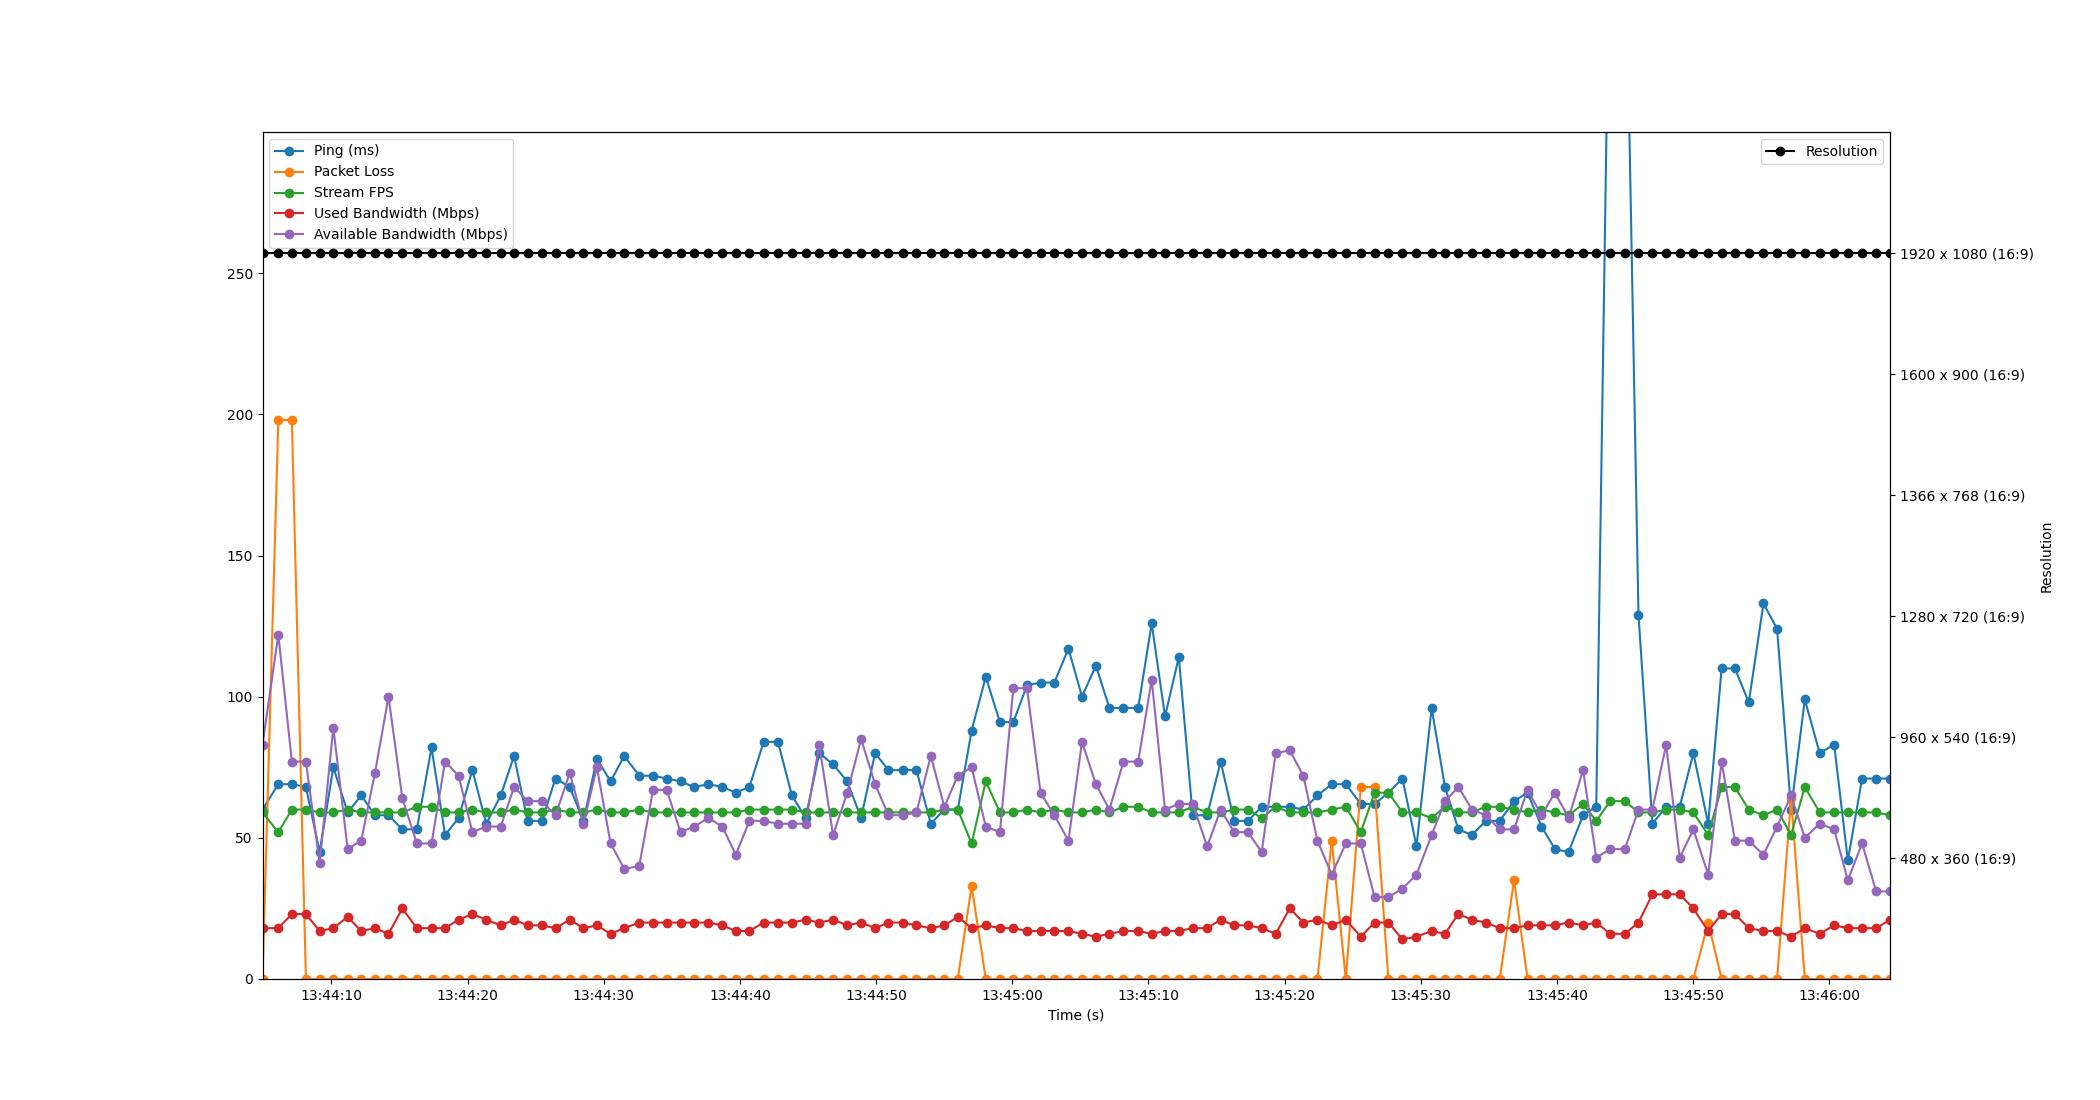

The table this chart was drawn from, first rows:
Time, Timestamp, Ping, Packet Loss, Stream FPS, Used Bandwidth, Resolution, Available Bandwidth
2.1457672119140625e-06, 2023-07-10 13:44:04.941068, 60, 0, 59, 18, 1920 x 1080 (16:9), 83
1.161, 2023-07-10 13:44:06.102440, 69, 198, 52, 18, 1920 x 1080 (16:9), 122
2.156, 2023-07-10 13:44:07.097441, 69, 198, 60, 23, 1920 x 1080 (16:9), 77
3.189, 2023-07-10 13:44:08.130034, 68, 0, 60, 23, 1920 x 1080 (16:9), 77
4.197, 2023-07-10 13:44:09.137812, 45, 0, 59, 17, 1920 x 1080 (16:9), 41
5.202, 2023-07-10 13:44:10.142750, 75, 0, 59, 18, 1920 x 1080 (16:9), 89
6.255, 2023-07-10 13:44:11.195775, 59, 0, 60, 22, 1920 x 1080 (16:9), 46
7.249, 2023-07-10 13:44:12.190562, 65, 0, 59, 17, 1920 x 1080 (16:9), 49
8.261, 2023-07-10 13:44:13.201991, 58, 0, 59, 18, 1920 x 1080 (16:9), 73
9.253, 2023-07-10 13:44:14.193876, 58, 0, 59, 16, 1920 x 1080 (16:9), 100
10.27, 2023-07-10 13:44:15.211691, 53, 0, 59, 25, 1920 x 1080 (16:9), 64
11.33, 2023-07-10 13:44:16.272619, 53, 0, 61, 18, 1920 x 1080 (16:9), 48
12.41, 2023-07-10 13:44:17.354503, 82, 0, 61, 18, 1920 x 1080 (16:9), 48
13.41, 2023-07-10 13:44:18.347786, 51, 0, 59, 18, 1920 x 1080 (16:9), 77
14.4, 2023-07-10 13:44:19.340478, 57, 0, 59, 21, 1920 x 1080 (16:9), 72
15.41, 2023-07-10 13:44:20.350776, 74, 0, 60, 23, 1920 x 1080 (16:9), 52
16.43, 2023-07-10 13:44:21.374508, 55, 0, 59, 21, 1920 x 1080 (16:9), 54
17.5, 2023-07-10 13:44:22.438534, 65, 0, 59, 19, 1920 x 1080 (16:9), 54
18.47, 2023-07-10 13:44:23.413607, 79, 0, 60, 21, 1920 x 1080 (16:9), 68
19.47, 2023-07-10 13:44:24.410542, 56, 0, 59, 19, 1920 x 1080 (16:9), 63
20.51, 2023-07-10 13:44:25.450487, 56, 0, 59, 19, 1920 x 1080 (16:9), 63
21.52, 2023-07-10 13:44:26.458213, 71, 0, 60, 18, 1920 x 1080 (16:9), 58
22.56, 2023-07-10 13:44:27.504070, 68, 0, 59, 21, 1920 x 1080 (16:9), 73
23.57, 2023-07-10 13:44:28.511599, 56, 0, 59, 18, 1920 x 1080 (16:9), 55
24.56, 2023-07-10 13:44:29.496752, 78, 0, 60, 19, 1920 x 1080 (16:9), 75
25.56, 2023-07-10 13:44:30.504781, 70, 0, 59, 16, 1920 x 1080 (16:9), 48
26.56, 2023-07-10 13:44:31.504915, 79, 0, 59, 18, 1920 x 1080 (16:9), 39
27.67, 2023-07-10 13:44:32.606428, 72, 0, 60, 20, 1920 x 1080 (16:9), 40
28.68, 2023-07-10 13:44:33.621392, 72, 0, 59, 20, 1920 x 1080 (16:9), 67
29.68, 2023-07-10 13:44:34.623782, 71, 0, 59, 20, 1920 x 1080 (16:9), 67
30.7, 2023-07-10 13:44:35.638340, 70, 0, 59, 20, 1920 x 1080 (16:9), 52
31.7, 2023-07-10 13:44:36.639209, 68, 0, 59, 20, 1920 x 1080 (16:9), 54
32.75, 2023-07-10 13:44:37.690564, 69, 0, 59, 20, 1920 x 1080 (16:9), 57
33.77, 2023-07-10 13:44:38.711851, 68, 0, 59, 19, 1920 x 1080 (16:9), 54
34.75, 2023-07-10 13:44:39.694485, 66, 0, 59, 17, 1920 x 1080 (16:9), 44
35.76, 2023-07-10 13:44:40.697500, 68, 0, 60, 17, 1920 x 1080 (16:9), 56
36.81, 2023-07-10 13:44:41.747402, 84, 0, 60, 20, 1920 x 1080 (16:9), 56
37.85, 2023-07-10 13:44:42.793123, 84, 0, 60, 20, 1920 x 1080 (16:9), 55
38.88, 2023-07-10 13:44:43.821751, 65, 0, 60, 20, 1920 x 1080 (16:9), 55
39.88, 2023-07-10 13:44:44.825236, 57, 0, 59, 21, 1920 x 1080 (16:9), 55
40.89, 2023-07-10 13:44:45.826486, 80, 0, 59, 20, 1920 x 1080 (16:9), 83
41.9, 2023-07-10 13:44:46.842425, 76, 0, 59, 21, 1920 x 1080 (16:9), 51
42.94, 2023-07-10 13:44:47.884316, 70, 0, 59, 19, 1920 x 1080 (16:9), 66
43.96, 2023-07-10 13:44:48.898514, 57, 0, 59, 20, 1920 x 1080 (16:9), 85
44.99, 2023-07-10 13:44:49.926533, 80, 0, 59, 18, 1920 x 1080 (16:9), 69
45.97, 2023-07-10 13:44:50.912139, 74, 0, 59, 20, 1920 x 1080 (16:9), 58
47.01, 2023-07-10 13:44:51.950259, 74, 0, 59, 20, 1920 x 1080 (16:9), 58
48.02, 2023-07-10 13:44:52.959399, 74, 0, 59, 19, 1920 x 1080 (16:9), 59
49.08, 2023-07-10 13:44:54.019598, 55, 0, 59, 18, 1920 x 1080 (16:9), 79
50.07, 2023-07-10 13:44:55.014513, 60, 0, 60, 19, 1920 x 1080 (16:9), 61
51.06, 2023-07-10 13:44:56.001453, 60, 0, 60, 22, 1920 x 1080 (16:9), 72
52.07, 2023-07-10 13:44:57.016049, 88, 33, 48, 18, 1920 x 1080 (16:9), 75
53.11, 2023-07-10 13:44:58.054512, 107, 0, 70, 19, 1920 x 1080 (16:9), 54
54.15, 2023-07-10 13:44:59.095806, 91, 0, 59, 18, 1920 x 1080 (16:9), 52
55.14, 2023-07-10 13:45:00.078135, 91, 0, 59, 18, 1920 x 1080 (16:9), 103
56.14, 2023-07-10 13:45:01.082541, 104, 0, 60, 17, 1920 x 1080 (16:9), 103
57.14, 2023-07-10 13:45:02.078115, 105, 0, 59, 17, 1920 x 1080 (16:9), 66
58.15, 2023-07-10 13:45:03.089288, 105, 0, 60, 17, 1920 x 1080 (16:9), 58
59.19, 2023-07-10 13:45:04.126513, 117, 0, 59, 17, 1920 x 1080 (16:9), 49
60.18, 2023-07-10 13:45:05.122409, 100, 0, 59, 16, 1920 x 1080 (16:9), 84
... 58 more rows
